Dataset: Inteligentny_robot_AI (GitHub, IgnBys/Inteligentny_robot_AI). Classes: bluza, pilka, telefon.

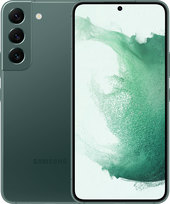
Label: telefon

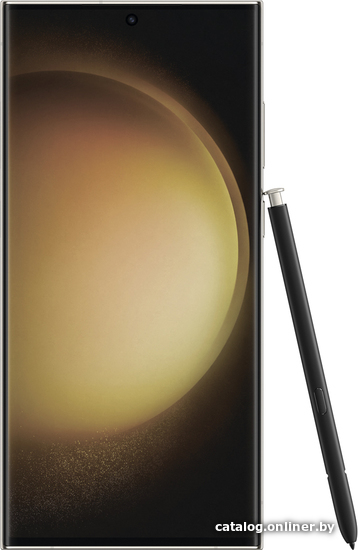
Label: telefon

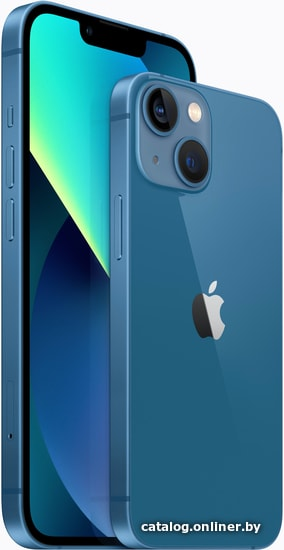
Label: telefon

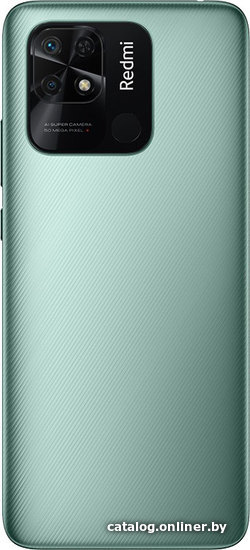
Label: telefon

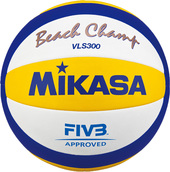
Label: pilka

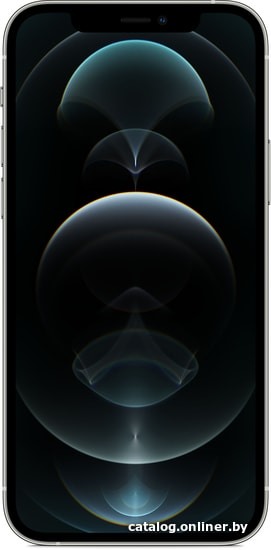
Label: telefon
